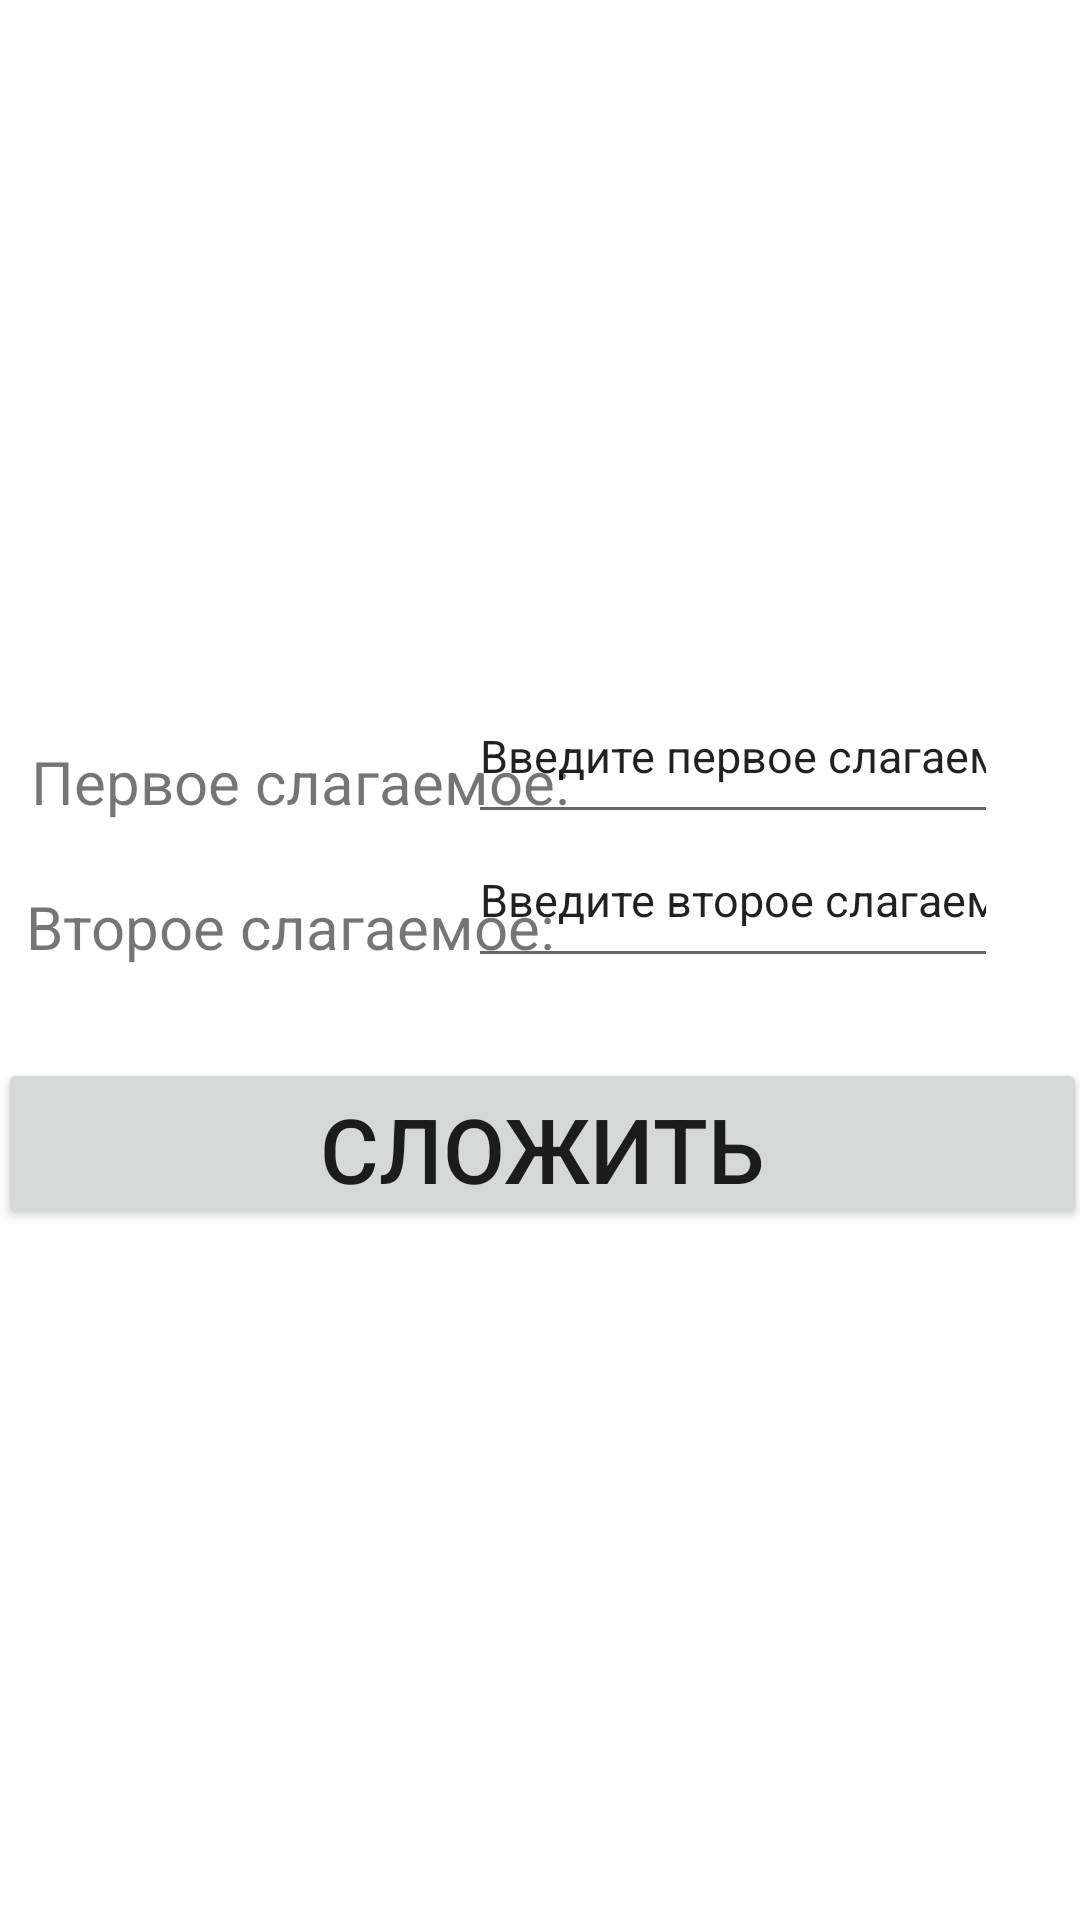

Android layout source for this screen:
<!-- AndroidManifest.xml: application theme Theme.TextCalculator -->
<!-- res/layout/activity_main.xml -->
<?xml version="1.0" encoding="utf-8"?>
<androidx.constraintlayout.widget.ConstraintLayout xmlns:android="http://schemas.android.com/apk/res/android"
    xmlns:app="http://schemas.android.com/apk/res-auto"
    xmlns:tools="http://schemas.android.com/tools"
    android:layout_width="match_parent"
    android:layout_height="match_parent"
    tools:context=".MainActivity">

    <TextView
        android:id="@+id/firstSlog"
        android:layout_width="wrap_content"
        android:layout_height="wrap_content"
        android:text="@string/firstTerm"
        android:textSize="20sp"
        app:layout_constraintBottom_toBottomOf="parent"
        app:layout_constraintEnd_toEndOf="parent"
        app:layout_constraintHorizontal_bias="0.057"
        app:layout_constraintStart_toStartOf="parent"
        app:layout_constraintTop_toTopOf="parent"
        app:layout_constraintVertical_bias="0.403" />

    <TextView
        android:id="@+id/secondSlog"
        android:layout_width="wrap_content"
        android:layout_height="wrap_content"
        android:text="@string/secondTerm"
        android:textSize="20sp"
        app:layout_constraintBottom_toBottomOf="parent"
        app:layout_constraintEnd_toEndOf="parent"
        app:layout_constraintHorizontal_bias="0.048"
        app:layout_constraintStart_toStartOf="parent"
        app:layout_constraintTop_toTopOf="parent"
        app:layout_constraintVertical_bias="0.482" />

    <EditText
        android:id="@+id/firstSlogInput"
        android:layout_width="wrap_content"
        android:layout_height="wrap_content"
        android:ems="10"
        android:inputType="textPersonName"
        android:minHeight="55dp"
        android:text="@string/firstTermInput"
        android:textSize="15sp"
        app:layout_constraintBottom_toBottomOf="parent"
        app:layout_constraintEnd_toEndOf="parent"
        app:layout_constraintHorizontal_bias="0.85"
        app:layout_constraintStart_toStartOf="parent"
        app:layout_constraintTop_toTopOf="parent"
        app:layout_constraintVertical_bias="0.381" />

    <EditText
        android:id="@+id/secondSlogInput"
        android:layout_width="wrap_content"
        android:layout_height="wrap_content"
        android:ems="10"
        android:inputType="textPersonName"
        android:minHeight="55dp"
        android:text="@string/secondTermInput"
        android:textSize="15sp"
        app:layout_constraintBottom_toBottomOf="parent"
        app:layout_constraintEnd_toEndOf="parent"
        app:layout_constraintHorizontal_bias="0.85"
        app:layout_constraintStart_toStartOf="parent"
        app:layout_constraintTop_toTopOf="parent"
        app:layout_constraintVertical_bias="0.463" />

    <Button
        android:id="@+id/button"
        android:layout_width="363dp"
        android:layout_height="57dp"
        android:text="@string/add"
        android:textSize="30sp"
        android:onClick="add"
        app:layout_constraintBottom_toBottomOf="parent"
        app:layout_constraintEnd_toEndOf="parent"
        app:layout_constraintHorizontal_bias="0.436"
        app:layout_constraintStart_toStartOf="parent"
        app:layout_constraintTop_toTopOf="parent"
        app:layout_constraintVertical_bias="0.605" />
</androidx.constraintlayout.widget.ConstraintLayout>
<!-- resources referenced by this layout -->
<resources>
  <string name="add">Сложить</string>
  <string name="firstTerm">Первое слагаемое:</string>
  <string name="firstTermInput">Введите первое слагаемое</string>
  <string name="secondTerm">Второе слагаемое:</string>
  <string name="secondTermInput">Введите второе слагаемое</string>
  <style name="Theme.TextCalculator" parent="Theme.MaterialComponents.DayNight.DarkActionBar">
          
          <item name="colorPrimary">@color/purple_500</item>
          <item name="colorPrimaryVariant">@color/purple_700</item>
          <item name="colorOnPrimary">@color/white</item>
          
          <item name="colorSecondary">@color/teal_200</item>
          <item name="colorSecondaryVariant">@color/teal_700</item>
          <item name="colorOnSecondary">@color/black</item>
          
          <item name="android:statusBarColor" tools:targetApi="l">?attr/colorPrimaryVariant</item>
          
      </style>
  <!-- not gathered from this repository: default colours our renderer supplied (Android Studio template values) -->
  <color name="purple_500">#FF6200EE</color>
  <color name="purple_700">#FF3700B3</color>
  <color name="teal_200">#FF03DAC5</color>
  <color name="teal_700">#FF018786</color>
  <color name="black">#FF000000</color>
  <color name="white">#FFFFFFFF</color>
</resources>
